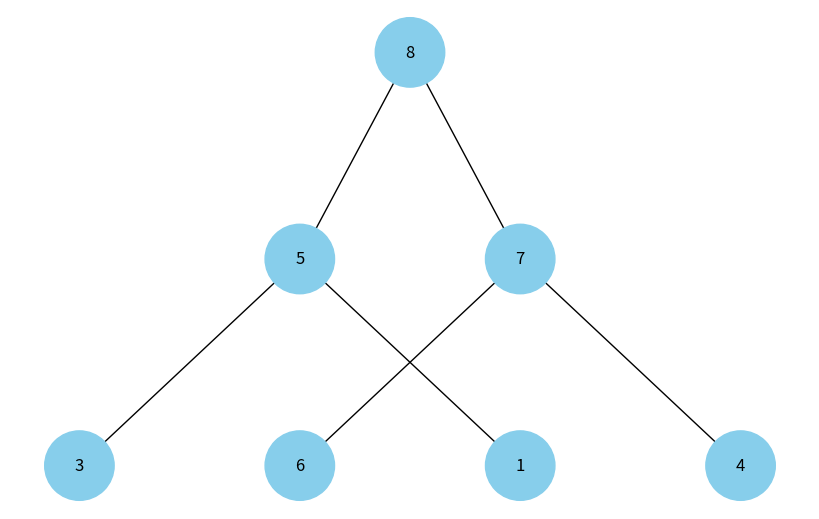

Recreate this plot in Python.
import heapq
import uuid

import networkx as nx
import matplotlib.pyplot as plt

class MinHeapNode:
    def __init__(self, key, color="skyblue"):
        self.key = key
        self.color = color
        self.id = str(uuid.uuid4())

    def __lt__(self, other):
        return self.key < other.key

def add_heap_edges(graph, heap, pos, x=0, y=0, parent_idx=0):
    if parent_idx < len(heap):
        node = heap[parent_idx]
        graph.add_node(node.id, color=node.color, label=node.key)

        left_child_idx = 2 * parent_idx + 1
        right_child_idx = 2 * parent_idx + 2

        if left_child_idx < len(heap):
            left_child = heap[left_child_idx]
            graph.add_edge(node.id, left_child.id)
            l = x - 1 / 2 ** (y + 1)
            pos[left_child.id] = (l, y - 1)
            add_heap_edges(graph, heap, pos, x=l, y=y - 1, parent_idx=left_child_idx)

        if right_child_idx < len(heap):
            right_child = heap[right_child_idx]
            graph.add_edge(node.id, right_child.id)
            r = x + 1 / 2 ** (y + 1)
            pos[right_child.id] = (r, y - 1)
            add_heap_edges(graph, heap, pos, x=r, y=y - 1, parent_idx=right_child_idx)


def draw_heap(min_heap):
    heap_graph = nx.DiGraph()
    pos = {node.id: (0, 0) for node in min_heap}
    add_heap_edges(heap_graph, min_heap, pos)

    colors = [node[1].get('color', 'skyblue') for node in heap_graph.nodes(data=True)]
    labels = {node[0]: node[1].get('label', '') for node in heap_graph.nodes(data=True)}

    plt.figure(figsize=(8, 5))
    nx.draw(heap_graph, pos=pos, labels=labels, arrows=False, node_size=2500, node_color=colors)
    plt.show()


# Створення бінарної купи
min_heap = [MinHeapNode(8), MinHeapNode(5), MinHeapNode(7), MinHeapNode(3), MinHeapNode(1), MinHeapNode(6), MinHeapNode(4)]

# Відображення бінарної купи
draw_heap(min_heap)
